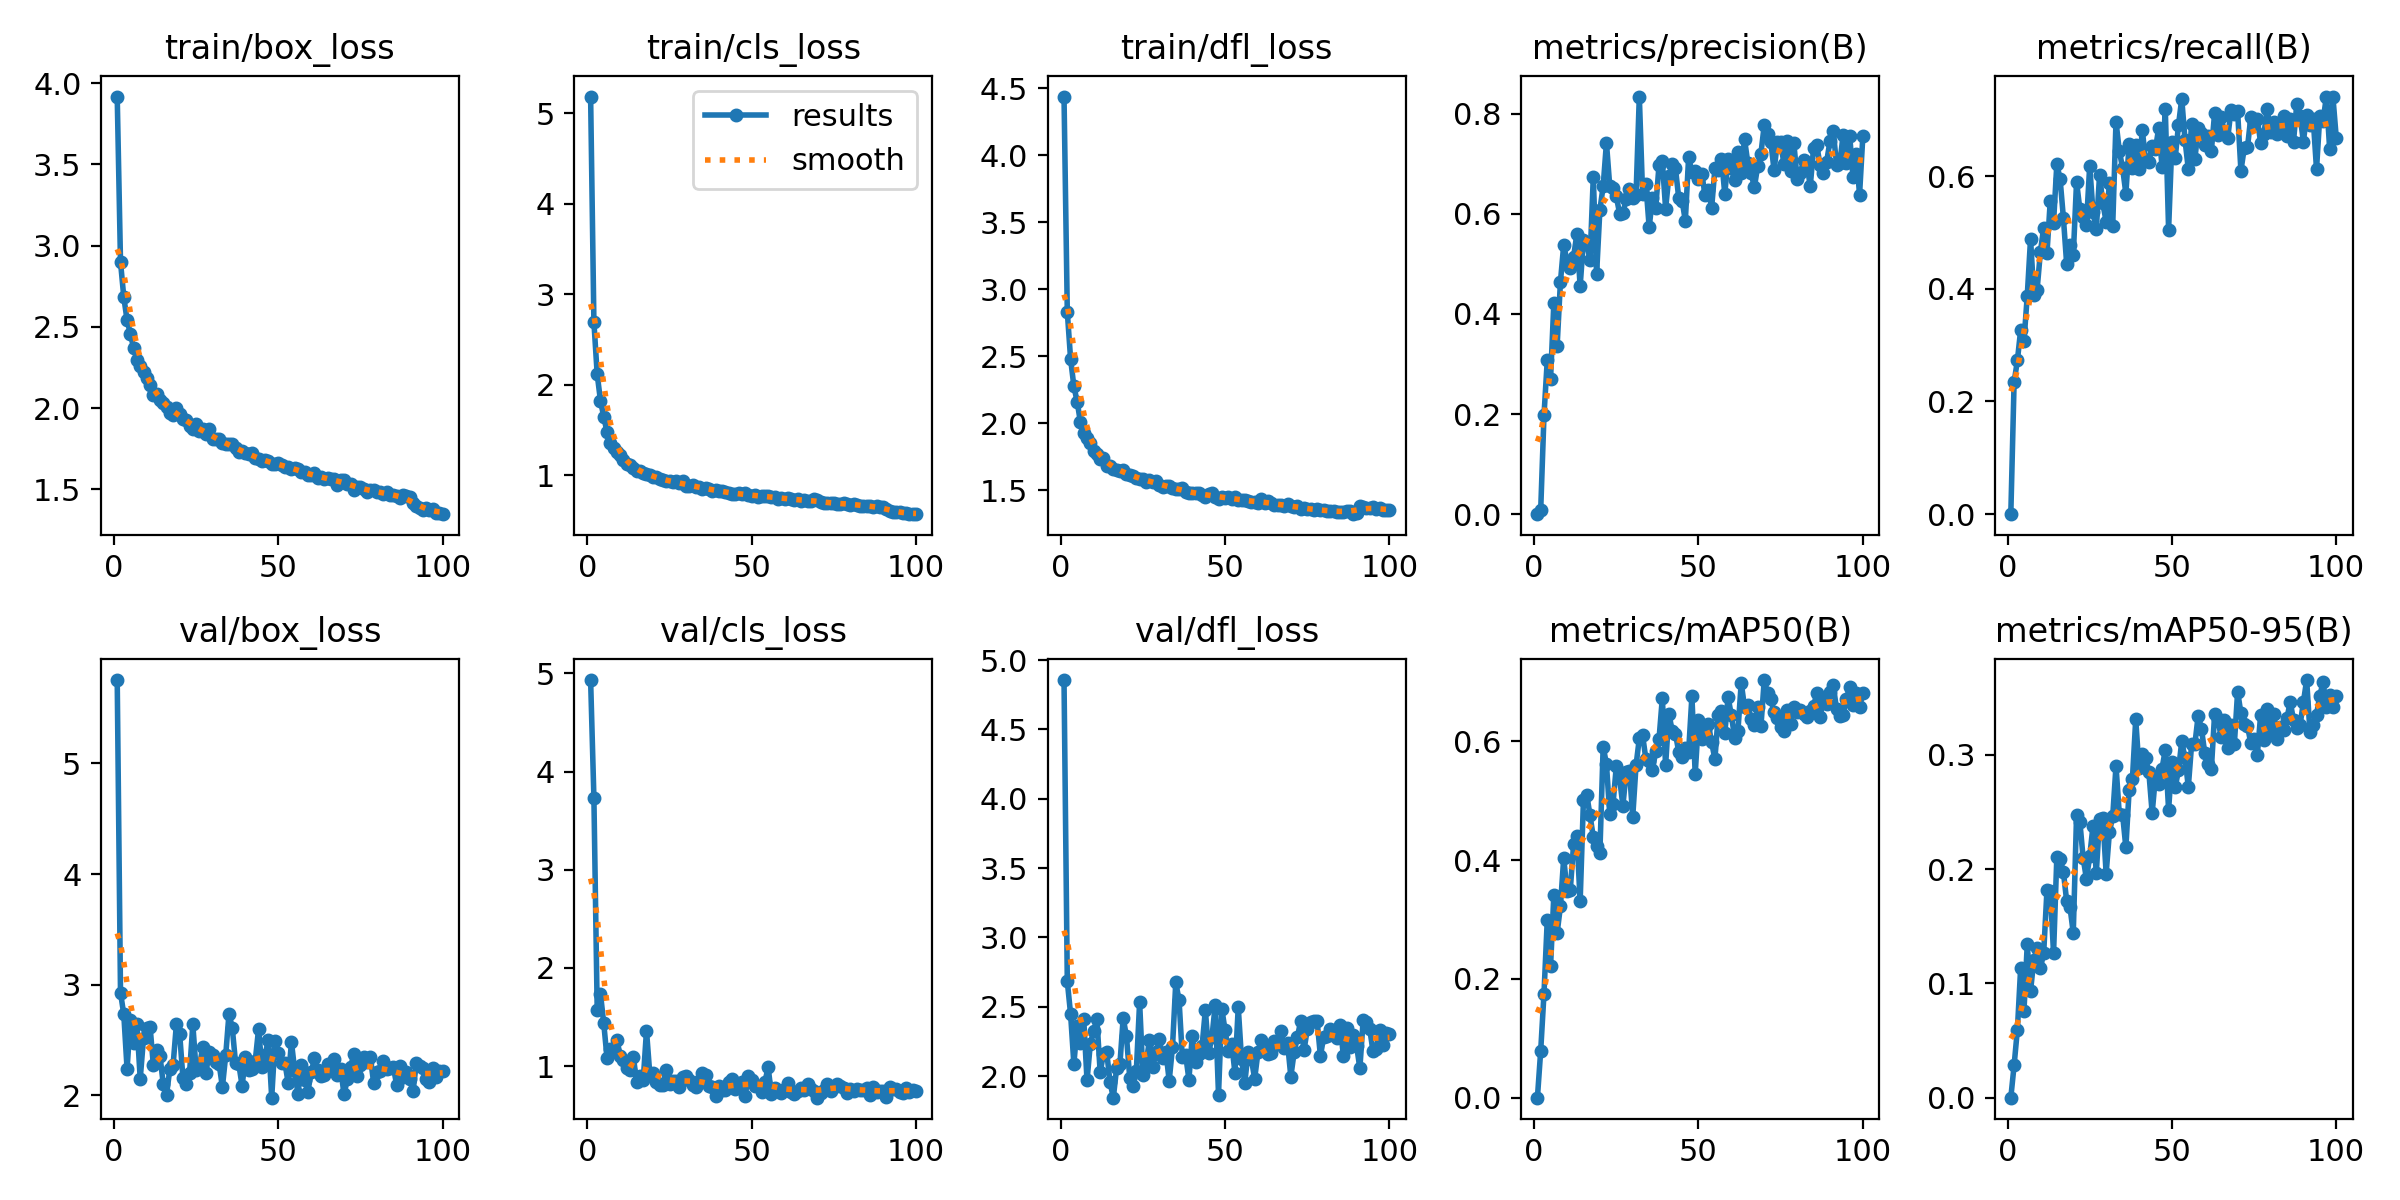

Source data for this figure (header and first rows):
epoch, time, train/box_loss, train/cls_loss, train/dfl_loss, metrics/precision(B), metrics/recall(B), metrics/mAP50(B), metrics/mAP50-95(B), val/box_loss, val/cls_loss, val/dfl_loss, lr/pg0, lr/pg1, lr/pg2
1, 23.14, 3.918, 5.185, 4.438, 0, 0, 0, 0, 5.753, 4.932, 4.856, 0.0005467, 0.0005467, 0.0005467
2, 42.44, 2.899, 2.694, 2.83, 0.0084, 0.2341, 0.07898, 0.02828, 2.928, 3.733, 2.683, 0.001091, 0.001091, 0.001091
3, 61.03, 2.683, 2.118, 2.481, 0.1976, 0.2727, 0.1753, 0.05958, 2.732, 1.576, 2.448, 0.001625, 0.001625, 0.001625
4, 79.36, 2.54, 1.824, 2.276, 0.308, 0.3271, 0.2999, 0.1137, 2.239, 1.735, 2.087, 0.001617, 0.001617, 0.001617
5, 98.02, 2.458, 1.648, 2.161, 0.2704, 0.3071, 0.2216, 0.07579, 2.683, 1.434, 2.364, 0.001601, 0.001601, 0.001601
6, 117, 2.368, 1.477, 2.008, 0.4224, 0.3873, 0.3419, 0.1342, 2.476, 1.081, 2.238, 0.001584, 0.001584, 0.001584
7, 135.6, 2.296, 1.362, 1.926, 0.3369, 0.4883, 0.2777, 0.09325, 2.643, 1.177, 2.41, 0.001568, 0.001568, 0.001568
8, 154.3, 2.257, 1.304, 1.888, 0.4638, 0.3894, 0.3221, 0.1207, 2.15, 1.161, 1.97, 0.001551, 0.001551, 0.001551
9, 173.2, 2.221, 1.264, 1.855, 0.538, 0.3986, 0.4038, 0.1306, 2.518, 1.266, 2.232, 0.001535, 0.001535, 0.001535
10, 192.7, 2.184, 1.222, 1.794, 0.5053, 0.4654, 0.3483, 0.1131, 2.611, 1.106, 2.327, 0.001518, 0.001518, 0.001518
11, 211.5, 2.14, 1.168, 1.775, 0.4916, 0.5084, 0.35, 0.1266, 2.619, 1.057, 2.412, 0.001502, 0.001502, 0.001502
12, 229.4, 2.083, 1.128, 1.735, 0.5139, 0.4628, 0.4266, 0.1818, 2.27, 0.9777, 2.029, 0.001485, 0.001485, 0.001485
13, 249.3, 2.084, 1.12, 1.742, 0.5595, 0.5558, 0.4408, 0.181, 2.411, 0.9627, 2.159, 0.001469, 0.001469, 0.001469
14, 267.7, 2.05, 1.079, 1.684, 0.4551, 0.5171, 0.3308, 0.1262, 2.357, 1.095, 2.171, 0.001452, 0.001452, 0.001452
15, 286.4, 2.03, 1.05, 1.684, 0.5474, 0.6215, 0.5007, 0.2107, 2.105, 0.8353, 1.956, 0.001436, 0.001436, 0.001436
16, 305.3, 2.004, 1.043, 1.658, 0.5415, 0.5941, 0.5104, 0.2087, 2.005, 0.9004, 1.845, 0.001419, 0.001419, 0.001419
17, 324.1, 1.972, 1.028, 1.649, 0.5069, 0.5254, 0.4757, 0.1973, 2.237, 0.8538, 2.057, 0.001403, 0.001403, 0.001403
18, 343.1, 1.959, 1.011, 1.645, 0.674, 0.4432, 0.439, 0.1718, 2.274, 1.362, 2.085, 0.001386, 0.001386, 0.001386
19, 362.6, 2, 1.009, 1.651, 0.4791, 0.478, 0.4244, 0.1668, 2.642, 0.9201, 2.419, 0.00137, 0.00137, 0.00137
20, 382, 1.964, 0.9779, 1.626, 0.6077, 0.4593, 0.412, 0.1441, 2.557, 0.9318, 2.286, 0.001353, 0.001353, 0.001353
21, 401.7, 1.93, 0.9816, 1.615, 0.6549, 0.5897, 0.5912, 0.2472, 2.154, 0.8371, 1.989, 0.001337, 0.001337, 0.001337
22, 421.1, 1.927, 0.9633, 1.61, 0.7418, 0.5411, 0.5621, 0.2416, 2.102, 0.8115, 1.93, 0.00132, 0.00132, 0.00132
23, 440.7, 1.89, 0.9453, 1.59, 0.6554, 0.5274, 0.4778, 0.2097, 2.199, 0.8092, 2.037, 0.001304, 0.001304, 0.001304
24, 459.8, 1.871, 0.9408, 1.582, 0.6521, 0.5137, 0.4945, 0.1916, 2.642, 0.9627, 2.534, 0.001287, 0.001287, 0.001287
25, 478.8, 1.902, 0.9396, 1.584, 0.6352, 0.6183, 0.5583, 0.211, 2.229, 0.8226, 2.008, 0.001271, 0.001271, 0.001271
26, 498.2, 1.859, 0.924, 1.56, 0.6006, 0.536, 0.5387, 0.2378, 2.262, 0.8459, 2.098, 0.001254, 0.001254, 0.001254
27, 518, 1.872, 0.9335, 1.578, 0.6007, 0.5052, 0.4914, 0.1967, 2.434, 0.852, 2.261, 0.001238, 0.001238, 0.001238
28, 537.5, 1.839, 0.9135, 1.56, 0.6294, 0.602, 0.5485, 0.2439, 2.206, 0.7867, 2.066, 0.001221, 0.001221, 0.001221
29, 556.7, 1.87, 0.9342, 1.571, 0.6504, 0.5514, 0.5506, 0.2449, 2.392, 0.891, 2.173, 0.001205, 0.001205, 0.001205
30, 576.9, 1.808, 0.8851, 1.543, 0.6308, 0.519, 0.4732, 0.196, 2.367, 0.8956, 2.268, 0.001188, 0.001188, 0.001188
31, 596, 1.807, 0.8834, 1.528, 0.6367, 0.5871, 0.5596, 0.2324, 2.301, 0.8571, 2.133, 0.001172, 0.001172, 0.001172
32, 615.7, 1.808, 0.8905, 1.531, 0.8343, 0.512, 0.6051, 0.2462, 2.285, 0.8052, 2.174, 0.001155, 0.001155, 0.001155
33, 635.8, 1.783, 0.8683, 1.53, 0.6399, 0.6966, 0.6104, 0.2903, 2.075, 0.7849, 1.967, 0.001139, 0.001139, 0.001139
34, 655, 1.775, 0.8739, 1.516, 0.6587, 0.6448, 0.5702, 0.2482, 2.36, 0.8444, 2.21, 0.001122, 0.001122, 0.001122
35, 674, 1.776, 0.8532, 1.507, 0.5731, 0.6145, 0.5664, 0.2477, 2.738, 0.9344, 2.676, 0.001106, 0.001106, 0.001106
36, 694.7, 1.781, 0.8638, 1.509, 0.6323, 0.569, 0.5518, 0.219, 2.61, 0.9126, 2.547, 0.001089, 0.001089, 0.001089
37, 714.2, 1.755, 0.8542, 1.519, 0.6123, 0.6574, 0.584, 0.2693, 2.293, 0.7968, 2.136, 0.001073, 0.001073, 0.001073
38, 733.7, 1.728, 0.8313, 1.488, 0.698, 0.6138, 0.6044, 0.2792, 2.279, 0.7851, 2.152, 0.001056, 0.001056, 0.001056
39, 753.4, 1.736, 0.8359, 1.481, 0.7051, 0.6548, 0.673, 0.3309, 2.086, 0.6997, 1.975, 0.00104, 0.00104, 0.00104
40, 773.1, 1.724, 0.8269, 1.479, 0.6103, 0.6119, 0.56, 0.2881, 2.348, 0.7985, 2.288, 0.001023, 0.001023, 0.001023
41, 792.7, 1.719, 0.8255, 1.482, 0.6755, 0.6814, 0.6469, 0.3008, 2.229, 0.7585, 2.101, 0.001007, 0.001007, 0.001007
42, 813.1, 1.721, 0.8205, 1.479, 0.699, 0.628, 0.6179, 0.2973, 2.243, 0.7547, 2.162, 0.0009904, 0.0009904, 0.0009904
43, 832.6, 1.693, 0.8069, 1.467, 0.6906, 0.625, 0.6131, 0.2846, 2.314, 0.8329, 2.216, 0.0009739, 0.0009739, 0.0009739
44, 851.5, 1.686, 0.7951, 1.451, 0.631, 0.6529, 0.5819, 0.2491, 2.599, 0.8728, 2.477, 0.0009574, 0.0009574, 0.0009574
45, 871.4, 1.671, 0.7892, 1.474, 0.6266, 0.6477, 0.5742, 0.2809, 2.261, 0.7621, 2.168, 0.0009409, 0.0009409, 0.0009409
46, 891.2, 1.677, 0.8084, 1.477, 0.5862, 0.6857, 0.5887, 0.2742, 2.366, 0.8153, 2.28, 0.0009244, 0.0009244, 0.0009244
47, 911, 1.673, 0.793, 1.451, 0.7133, 0.6165, 0.5828, 0.288, 2.505, 0.8408, 2.514, 0.0009078, 0.0009078, 0.0009078
48, 930.7, 1.658, 0.8019, 1.439, 0.6841, 0.7182, 0.6759, 0.3044, 1.979, 0.697, 1.867, 0.0008913, 0.0008913, 0.0008913
49, 951, 1.653, 0.7839, 1.453, 0.6854, 0.5051, 0.5454, 0.2519, 2.493, 0.9011, 2.486, 0.0008748, 0.0008748, 0.0008748
50, 970.2, 1.664, 0.7706, 1.444, 0.6689, 0.6595, 0.6354, 0.2937, 2.386, 0.8614, 2.33, 0.0008583, 0.0008583, 0.0008583
51, 991.1, 1.648, 0.783, 1.447, 0.6799, 0.6312, 0.604, 0.2715, 2.293, 0.7997, 2.179, 0.0008418, 0.0008418, 0.0008418
52, 1010, 1.638, 0.763, 1.432, 0.6377, 0.6898, 0.6205, 0.2863, 2.295, 0.7993, 2.235, 0.0008253, 0.0008253, 0.0008253
53, 1030, 1.64, 0.7758, 1.448, 0.647, 0.7372, 0.6293, 0.3119, 2.114, 0.733, 2.025, 0.0008088, 0.0008088, 0.0008088
54, 1050, 1.624, 0.7671, 1.429, 0.6119, 0.6637, 0.5984, 0.2969, 2.481, 0.8337, 2.498, 0.0007923, 0.0007923, 0.0007923
55, 1070, 1.628, 0.773, 1.431, 0.6906, 0.6121, 0.5703, 0.2719, 2.224, 0.9885, 2.122, 0.0007758, 0.0007758, 0.0007758
56, 1091, 1.622, 0.756, 1.428, 0.6875, 0.6917, 0.6443, 0.3092, 2.012, 0.7126, 1.951, 0.0007593, 0.0007593, 0.0007593
57, 1110, 1.606, 0.7598, 1.422, 0.7104, 0.6303, 0.6514, 0.3094, 2.27, 0.7787, 2.174, 0.0007428, 0.0007428, 0.0007428
58, 1130, 1.606, 0.7423, 1.411, 0.64, 0.6847, 0.6136, 0.3343, 2.142, 0.7574, 2.122, 0.0007263, 0.0007263, 0.0007263
59, 1150, 1.585, 0.752, 1.414, 0.71, 0.676, 0.6745, 0.3225, 2.033, 0.7293, 1.982, 0.0007098, 0.0007098, 0.0007098
60, 1170, 1.585, 0.7443, 1.409, 0.6908, 0.6552, 0.6443, 0.3016, 2.207, 0.7674, 2.172, 0.0006933, 0.0006933, 0.0006933
... 40 more rows
